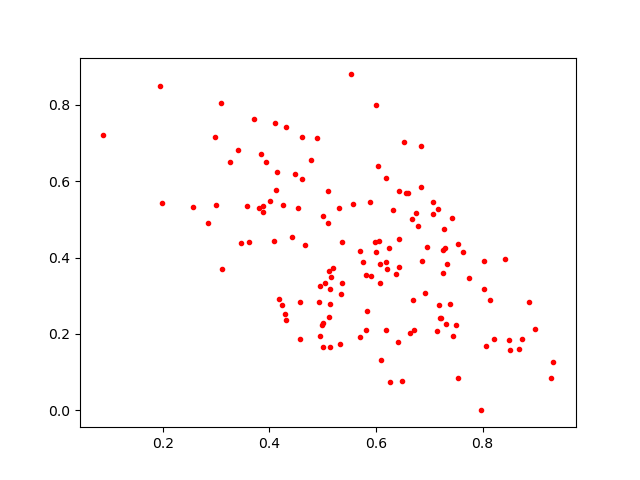

Source data for this figure (header and first rows):
0.5363733, 0.44151446
0.5016, 0.1661
0.6097, 0.1313
0.6237, 0.4248
0.4084, 0.4425
0.49, 0.7131
0.5903, 0.351
0.7978, 0.0
0.4947, 0.3255
0.4016, 0.5486
0.4607, 0.7149
0.8414, 0.3954
0.4099, 0.7514
0.4534, 0.5297
0.7538, 0.08449
0.9277, 0.08444
0.7506, 0.2228
0.5014, 0.2292
0.1955, 0.8487
0.6632, 0.2031
0.6081, 0.3329
0.601, 0.4134
0.6483, 0.07768
0.7638, 0.4143
0.5186, 0.3731
0.3931, 0.6496
0.7165, 0.5258
0.731, 0.227
0.8055, 0.1676
0.4783, 0.6554
0.8985, 0.2117
0.8864, 0.2825
0.5808, 0.2093
0.4315, 0.7413
0.299, 0.7155
0.7389, 0.2782
0.6523, 0.702
0.8733, 0.1857
0.7546, 0.4357
0.644, 0.4487
0.5889, 0.5456
0.5812, 0.3546
0.4608, 0.6043
0.5695, 0.1913
0.6321, 0.5237
0.6185, 0.388
0.6186, 0.608
0.7293, 0.4239
0.3878, 0.5197
0.933, 0.1279
0.2563, 0.5315
0.3098, 0.8039
0.8682, 0.162
0.5146, 0.3175
0.7189, 0.276
0.7327, 0.3837
0.5694, 0.4176
0.4174, 0.2913
0.1989, 0.544
0.601, 0.7997
0.3006, 0.5372
... 83 more rows
